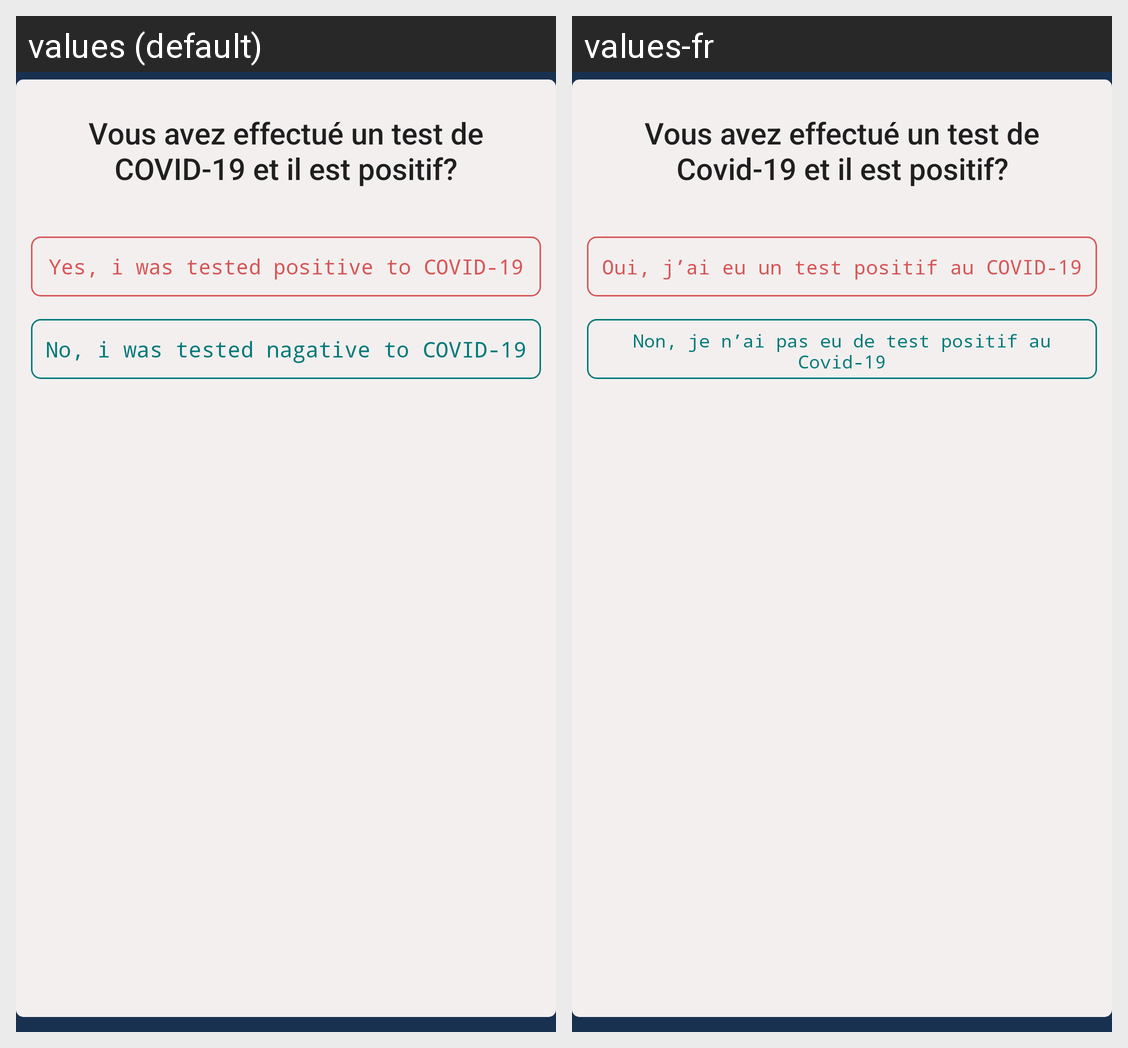

For this localized Android screen grid, give each drawn string resource with its value in every locale shown.
Android screen res/layout/fragment_diagnosis_third_test.xml rendered under 2 locales, left to right: values (default), values-fr. Device: Nexus 5 (rendered at 1080×1920; each locale shown at half size, 540×960, under a caption strip naming it); theme AppTheme.
Strings drawn on this screen, with the default value and each locale's value (text and hints the layout hard-codes, and strings that could not be matched under every locale, appear in the picture but are not listed):

diagnosis_test_positive_result_question
  values: Vous avez effectué un test de COVID-19 et il est positif?
  values-fr: Vous avez effectué un test de Covid-19 et il est positif?

diagnosis_test_positive_yes
  values: Yes, i was tested positive to COVID-19
  values-fr: Oui, j’ai eu un test positif au COVID-19

diagnosis_test_positive_no
  values: No, i was tested nagative to COVID-19
  values-fr: Non, je n’ai pas eu de test positif au Covid-19
